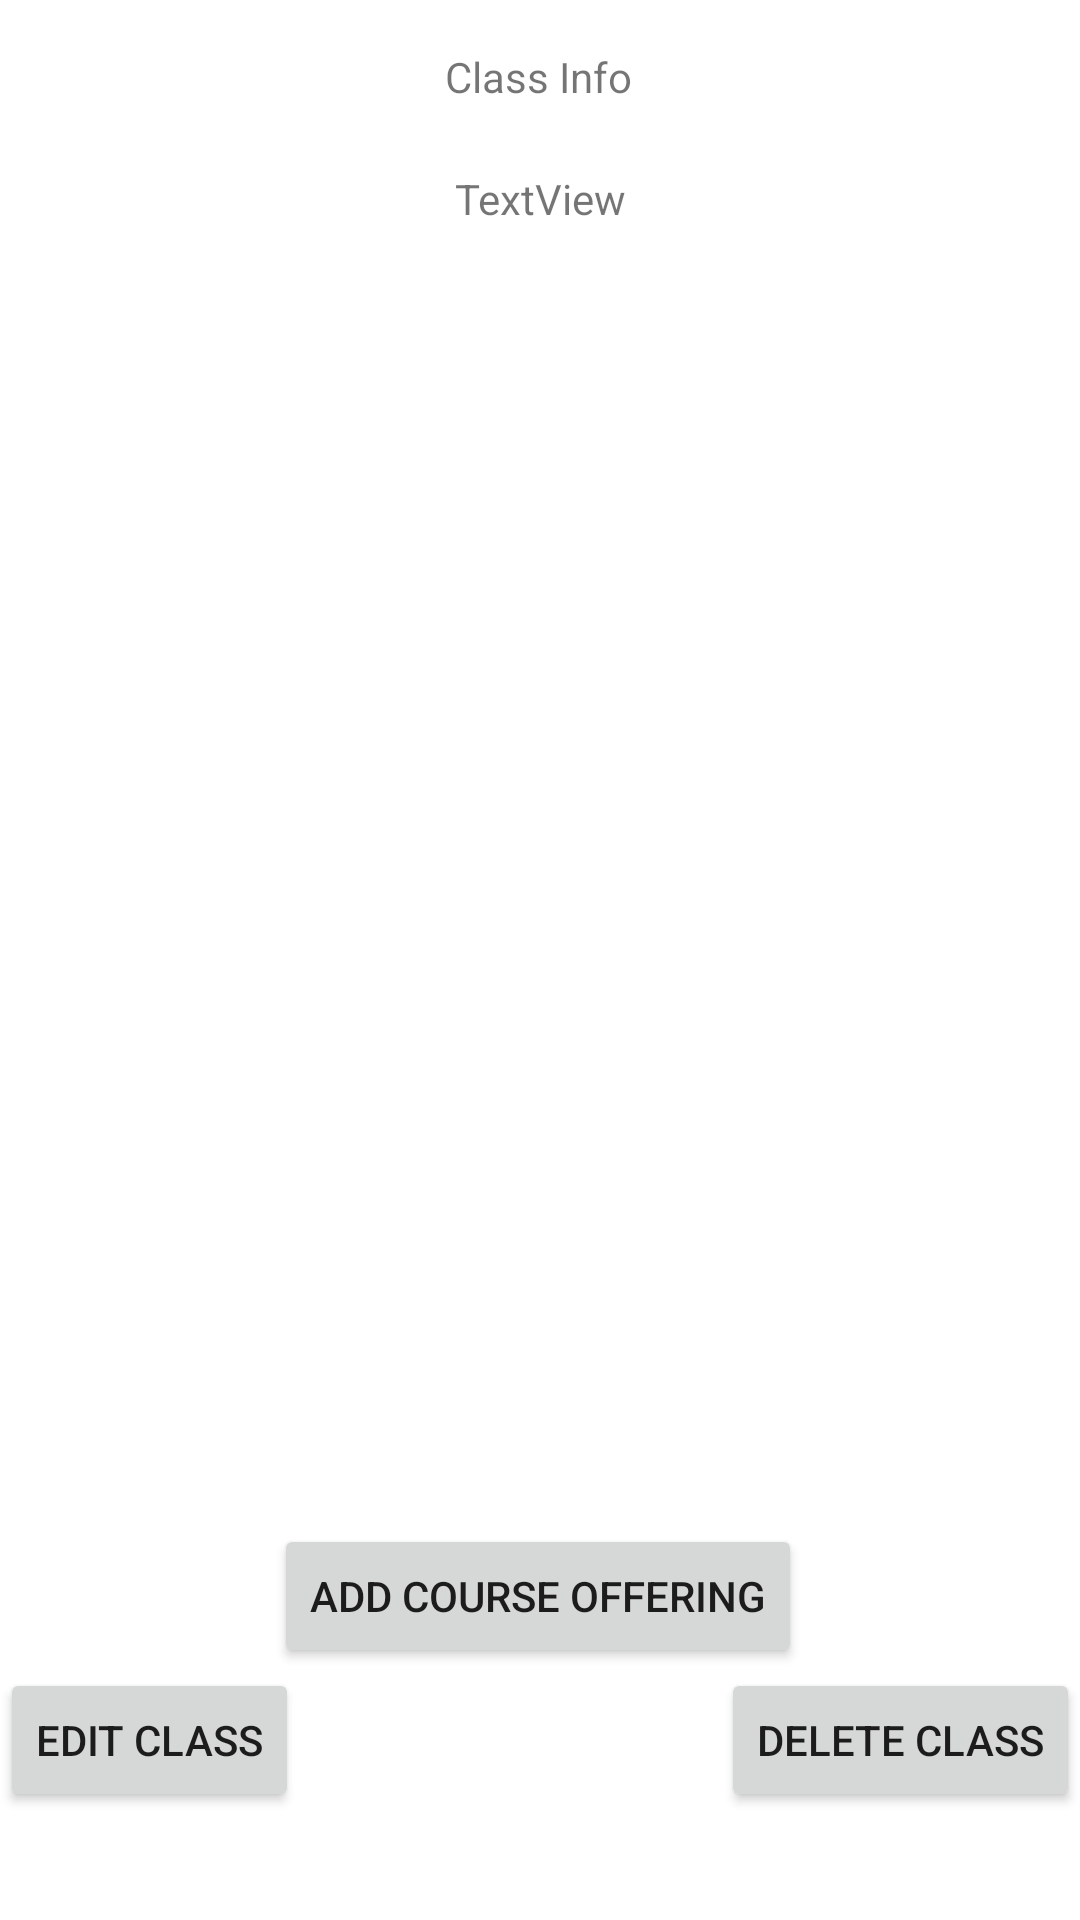

Here is an Android app screen rendered from its layout file. Give the layout XML and the strings, colors and styles it references.
<!-- AndroidManifest.xml: application theme Theme.EE193Take2 -->
<!-- res/layout/activity_class_offerings.xml -->
<?xml version="1.0" encoding="utf-8"?>
<androidx.constraintlayout.widget.ConstraintLayout xmlns:android="http://schemas.android.com/apk/res/android"
    xmlns:app="http://schemas.android.com/apk/res-auto"
    xmlns:tools="http://schemas.android.com/tools"
    android:id="@+id/coordinatorLayout"
    android:layout_width="match_parent"
    android:layout_height="match_parent"
    tools:context=".Class_Offerings_Activity">

    <TextView
        android:id="@+id/class_info_header"
        android:layout_width="wrap_content"
        android:layout_height="wrap_content"
        android:layout_marginTop="16dp"
        android:text="Class Info"
        app:layout_constraintEnd_toEndOf="parent"
        app:layout_constraintHorizontal_bias="0.498"
        app:layout_constraintStart_toStartOf="parent"
        app:layout_constraintTop_toTopOf="parent" />

    <Button
        android:id="@+id/addStudent"
        android:layout_width="wrap_content"
        android:layout_height="wrap_content"
        android:layout_marginBottom="84dp"
        android:text="Add Course Offering"
        app:layout_constraintBottom_toBottomOf="parent"
        app:layout_constraintEnd_toEndOf="parent"
        app:layout_constraintHorizontal_bias="0.497"
        app:layout_constraintStart_toStartOf="parent"
        app:layout_constraintVertical_bias="0.0" />

    <Button
        android:id="@+id/button_delete_class"
        android:layout_width="wrap_content"
        android:layout_height="wrap_content"
        android:text="Delete Class"
        app:layout_constraintEnd_toEndOf="parent"
        app:layout_constraintTop_toBottomOf="@+id/addStudent" />

    <Button
        android:id="@+id/button_edit_class"
        android:layout_width="wrap_content"
        android:layout_height="wrap_content"
        android:text="Edit Class"
        app:layout_constraintStart_toStartOf="parent"
        app:layout_constraintTop_toBottomOf="@+id/addStudent" />

    <androidx.recyclerview.widget.RecyclerView
        android:id="@+id/recyclerView2"
        android:layout_width="412dp"
        android:layout_height="532dp"
        android:layout_marginTop="28dp"
        app:layout_constraintBottom_toBottomOf="parent"
        app:layout_constraintEnd_toEndOf="parent"
        app:layout_constraintHorizontal_bias="0.0"
        app:layout_constraintStart_toStartOf="parent"
        app:layout_constraintTop_toTopOf="parent"
        app:layout_constraintVertical_bias="0.36" />

    <TextView
        android:id="@+id/test_text"
        android:layout_width="wrap_content"
        android:layout_height="wrap_content"
        android:text="TextView"
        app:layout_constraintBottom_toTopOf="@+id/addStudent"
        app:layout_constraintEnd_toEndOf="parent"
        app:layout_constraintStart_toStartOf="@+id/recyclerView2"
        app:layout_constraintTop_toTopOf="@+id/recyclerView2"
        app:layout_constraintVertical_bias="0.0" />


</androidx.constraintlayout.widget.ConstraintLayout>
<!-- resources referenced by this layout -->
<resources>
  <style name="Theme.EE193Take2" parent="Theme.MaterialComponents.DayNight.NoActionBar">
          
          <item name="colorPrimary">@color/teal_200</item>
          <item name="colorPrimaryVariant">@color/teal_200</item>
          <item name="colorOnPrimary">@color/white</item>
          
          <item name="colorSecondary">@color/teal_200</item>
          <item name="colorSecondaryVariant">@color/teal_700</item>
          <item name="colorOnSecondary">@color/black</item>
          
          <item name="android:statusBarColor">?attr/colorPrimaryVariant</item>
          
      </style>
  <color name="teal_200">#FF03DAC5</color>
  <color name="white">#FFFFFFFF</color>
  <color name="teal_700">#FF018786</color>
  <color name="black">#FF000000</color>
</resources>
